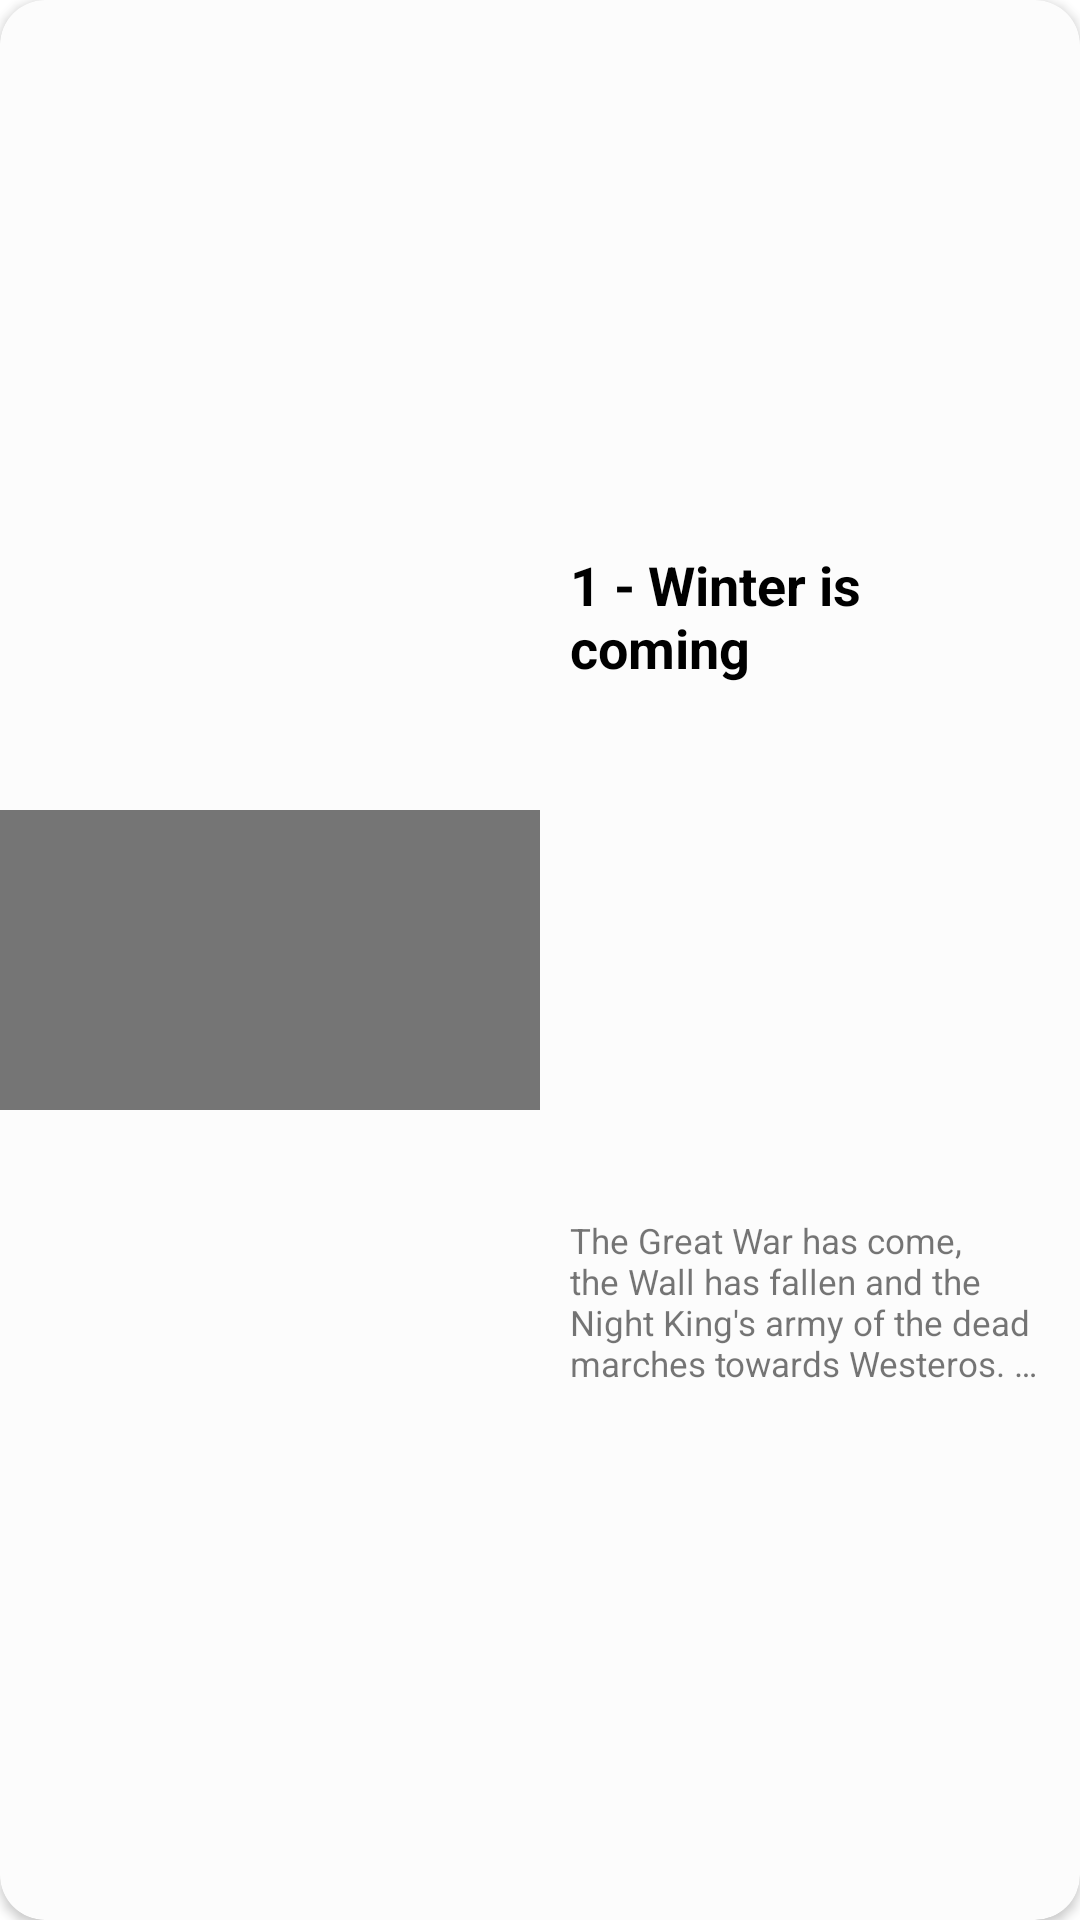

Write the Android layout XML for this screen, with the resource values it uses.
<!-- AndroidManifest.xml: application theme Theme.TheMobileMovieDatabase -->
<!-- res/layout/tv_episode_list_item.xml -->
<?xml version="1.0" encoding="utf-8"?>
<androidx.cardview.widget.CardView xmlns:android="http://schemas.android.com/apk/res/android"
    xmlns:app="http://schemas.android.com/apk/res-auto"
    xmlns:tools="http://schemas.android.com/tools"
    style="@style/Theme.TheMobileMovieDatabase.CardView"
    android:layout_width="match_parent"
    android:layout_height="wrap_content">

    <androidx.constraintlayout.widget.ConstraintLayout
        android:layout_width="match_parent"
        android:layout_height="match_parent">

        <androidx.appcompat.widget.AppCompatImageView
            android:id="@+id/tvShowPoster"
            android:layout_width="180dp"
            android:layout_height="100dp"
            android:background="@color/grey"
            app:layout_constraintBottom_toBottomOf="parent"
            app:layout_constraintEnd_toStartOf="@id/tvEpisodeDescription"
            app:layout_constraintStart_toStartOf="parent"
            app:layout_constraintTop_toTopOf="parent" />

        <androidx.appcompat.widget.AppCompatTextView
            android:id="@+id/episodeName"
            style="@style/Theme.TheMobileMovieDatabase.TextView.Title"
            android:layout_width="0dp"
            android:layout_height="wrap_content"
            android:ellipsize="end"
            android:maxLines="2"
            android:text="1 - Winter is coming"
            app:layout_constraintEnd_toEndOf="@id/tvEpisodeDescription"
            app:layout_constraintBottom_toTopOf="@id/tvEpisodeDescription"
            app:layout_constraintStart_toStartOf="@id/tvEpisodeDescription"
            app:layout_constraintTop_toTopOf="parent" />

        <androidx.appcompat.widget.AppCompatTextView
            android:id="@+id/tvEpisodeDescription"
            android:layout_width="0dp"
            android:layout_height="wrap_content"
            android:layout_marginHorizontal="10dp"
            android:ellipsize="end"
            android:maxLines="4"
            android:text="The Great War has come, the Wall has fallen and the Night King's army of the dead marches towards Westeros. The end is here, but who will take the Iron Throne?"
            android:textSize="11.5sp"
            app:layout_constraintBottom_toBottomOf="parent"
            app:layout_constraintEnd_toEndOf="parent"
            app:layout_constraintStart_toEndOf="@id/tvShowPoster"
            app:layout_constraintTop_toBottomOf="@id/episodeName" />
    </androidx.constraintlayout.widget.ConstraintLayout>
</androidx.cardview.widget.CardView>
<!-- resources referenced by this layout -->
<resources>
  <color name="grey">#757575</color>
  <style name="Theme.TheMobileMovieDatabase.CardView" parent="CardView">
          <item name="cardCornerRadius">15dp</item>
          <item name="cardBackgroundColor">@color/white_snow</item>
          <item name="android:layout_margin">5dp</item>
      </style>
  <style name="Theme.TheMobileMovieDatabase.TextView.Title" parent="Widget.AppCompat.TextView">
          <item name="android:layout_marginTop">5dp</item>
          <item name="android:textColor">@color/black</item>
          <item name="android:textStyle">bold</item>
          <item name="android:textSize">18sp</item>
      </style>
  <style name="Theme.TheMobileMovieDatabase" parent="Base.Theme.TheMobileMovieDatabase" />
  <color name="white_snow">#fcfcfc</color>
  <color name="black">#FF000000</color>
  <style name="Base.Theme.TheMobileMovieDatabase" parent="Base.V21.Theme.TheMobileMovieDatabase" />
  <style name="Base.V21.Theme.TheMobileMovieDatabase" parent="Theme.MaterialComponents.DayNight.NoActionBar">
          
          <item name="colorPrimary">@color/white</item>
          <item name="colorPrimaryVariant">@color/white</item>
          <item name="colorOnPrimary">@color/black</item>
          
          <item name="colorSecondary">@color/black</item>
          <item name="colorSecondaryVariant">@color/teal_700</item>
          <item name="colorOnSecondary">@color/white</item>
          
          <item name="android:statusBarColor">?attr/colorOnPrimary</item>
  
          <item name="bottom_item_text_color">@color/grey_dark_2</item>
          <item name="android:textSize">15sp</item>
          <item name="movie_list_background">@color/grey_light_3</item>
          <item name="icon_tint">@color/bottom_nav_icon_inactive</item>
      </style>
  <color name="white">#FFFFFFFF</color>
  <color name="teal_700">#FF018786</color>
  <color name="grey_dark_2">#191919</color>
  <color name="grey_light_3">#e6e6e6</color>
  <color name="bottom_nav_icon_inactive">#545454</color>
</resources>
